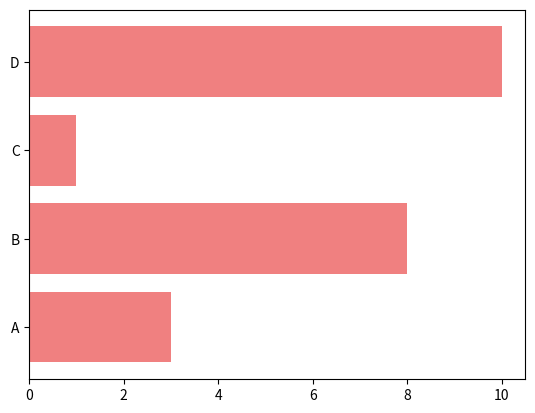

This chart was generated by the following Python code:
'''
With Pyplot, you can use the bar() function to draw bar graphs:
'''
# Example:
import matplotlib.pyplot as plt
import numpy as np

'''x = np.array(["A", "B", "C", "D"])
y = np.array([3, 8, 1, 10])

plt.bar(x,y)
plt.show()
'''
# Example::

x = np.array(["A", "B", "C", "D"])
y = np.array([3, 8, 1, 10])
'''print('1.prints horizontal bars--')
plt.barh(x, y)'''
'''print('2.prints bars with green color--')
plt.bar(x, y, color = 'green')'''
print('3.prints bars with specified bar width::--')
plt.barh(x, y, color='#F08080')
'''print('3.prints bars with specified bar height::--')
plt.barh(x, y, height=0.1)'''
plt.show()
